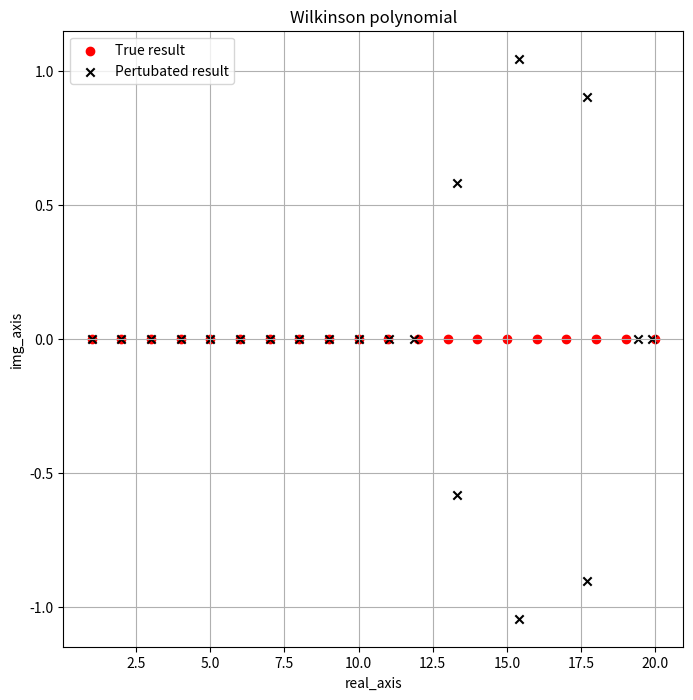

Write Python code to recreate this figure.
import matplotlib.pyplot as plt
import numpy as np
from sympy import Symbol, Poly,diff
from sympy.polys.polytools import poly_from_expr,degree
import seaborn as sns
def wilkinson(x):
    p=np.prod(np.array([x-i for i in range(1,21)]))
    return p
x=Symbol('x')
w=1
for i in range(1,21):
    w=w*(x-i)
#print (w.expand()) #this will expand the polynomial
P,d=poly_from_expr(w.expand()) #This will construct a polynomial 
p=P.all_coeffs()
print(f'This is the coeficient of the Wilkinson polynomial {p}')
# machine_root=np.roots(p)
# print(machine_root)
# print(np.polyval(p,np.arange(1,21,dtype=float)))
epsilon=10**(-10)
p[0]=p[0]+epsilon
act_root=[np.arange(1,21)]
x_1=[ele.real for ele in act_root]
y_1=[ele.imag for ele in act_root]
perturbed_root=np.roots(p)
print(f'This is the zeros for the perturbated polynomial {perturbed_root}')
# norm=np.abs(perturbed_root)
# del_x=np.abs(norm-np.arange(20,0,-1))
# p=[float(i) for i in p]
# yval=np.polyval(p,np.arange(1,21))
# con_number=norm/del_x
# print(max(con_number))
x_2=[ele.real for ele in perturbed_root]
y_2=[ele.imag for ele in perturbed_root]
# x_3=[ele.real for ele in machine_root]
# y_3=[ele.imag for ele in machine_root]
fig=plt.figure(figsize=(8, 8))
plt.scatter(x_1,y_1,marker="o",color='red',label='True result')
plt.scatter(x_2,y_2,marker='x',color='black',label="Pertubated result")
# plt.scatter(x_3,y_3)
plt.xlabel('real_axis')
plt.ylabel('img_axis')
plt.legend()
plt.title("Wilkinson polynomial")
plt.grid()
fig.savefig('result.pdf')


# x=Symbol('x')
# w=1
# for i in range(1,21):
#     w=w*(x-i)
# P,d=poly_from_expr(w.expand())
# p=P.all_coeffs()
# p[0]=p[0]+10**(-10)
# p1=Poly(p,x)
# sum=diff(p1,x)
# coe=sum.coeffs()
# con_num=[]
# for i in range(1,21):
#     value=(i**19*(1+10**(-10)))/(np.polyval(coe,i))
#     con_num.append(value)
# a=[abs(j) for j in con_num ]
# print(f'This is the conditional number for different z: {a}')
# print(f' Hence the maximum is {max(a)}, which come from z={a.index(max(a))+1}. ')
